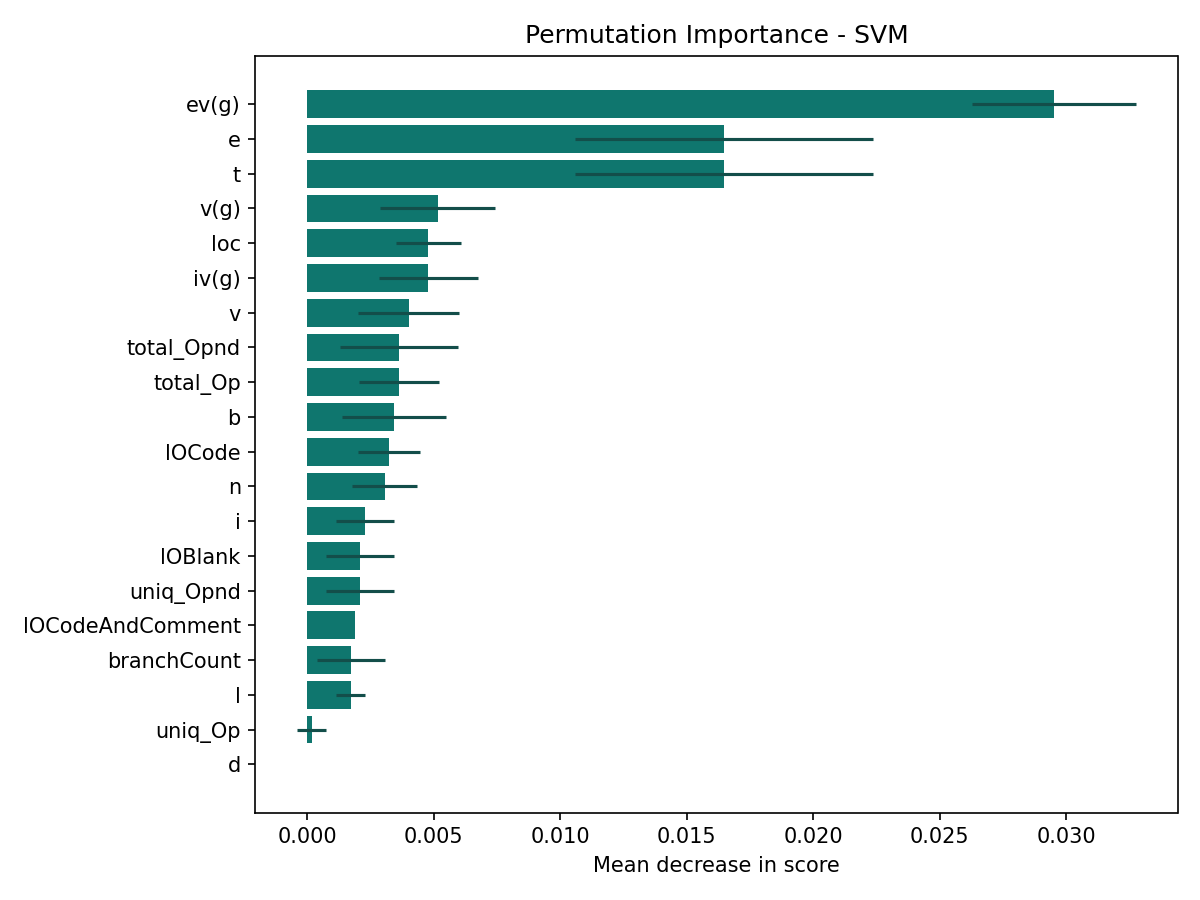

The table this chart was drawn from, first rows:
feature, importance, std, source
ev(g), 0.0295, 0.003228, permutation
e, 0.01648, 0.005886, permutation
t, 0.01648, 0.005886, permutation
v(g), 0.005172, 0.002275, permutation
loc, 0.004789, 0.001285, permutation
iv(g), 0.004789, 0.001963, permutation
v, 0.004023, 0.002, permutation
total_Opnd, 0.00364, 0.002338, permutation
total_Op, 0.00364, 0.001591, permutation
b, 0.003448, 0.002063, permutation
lOCode, 0.003257, 0.001227, permutation
n, 0.003065, 0.001271, permutation
i, 0.002299, 0.001149, permutation
lOBlank, 0.002107, 0.001341, permutation
uniq_Opnd, 0.002107, 0.001341, permutation
lOCodeAndComment, 0.001916, 0.0, permutation
branchCount, 0.001724, 0.001341, permutation
l, 0.001724, 0.0005747, permutation
uniq_Op, 0.0001916, 0.0005747, permutation
d, 0.0, 0.0, permutation
lOComment, -0.0003831, 0.001877, permutation
